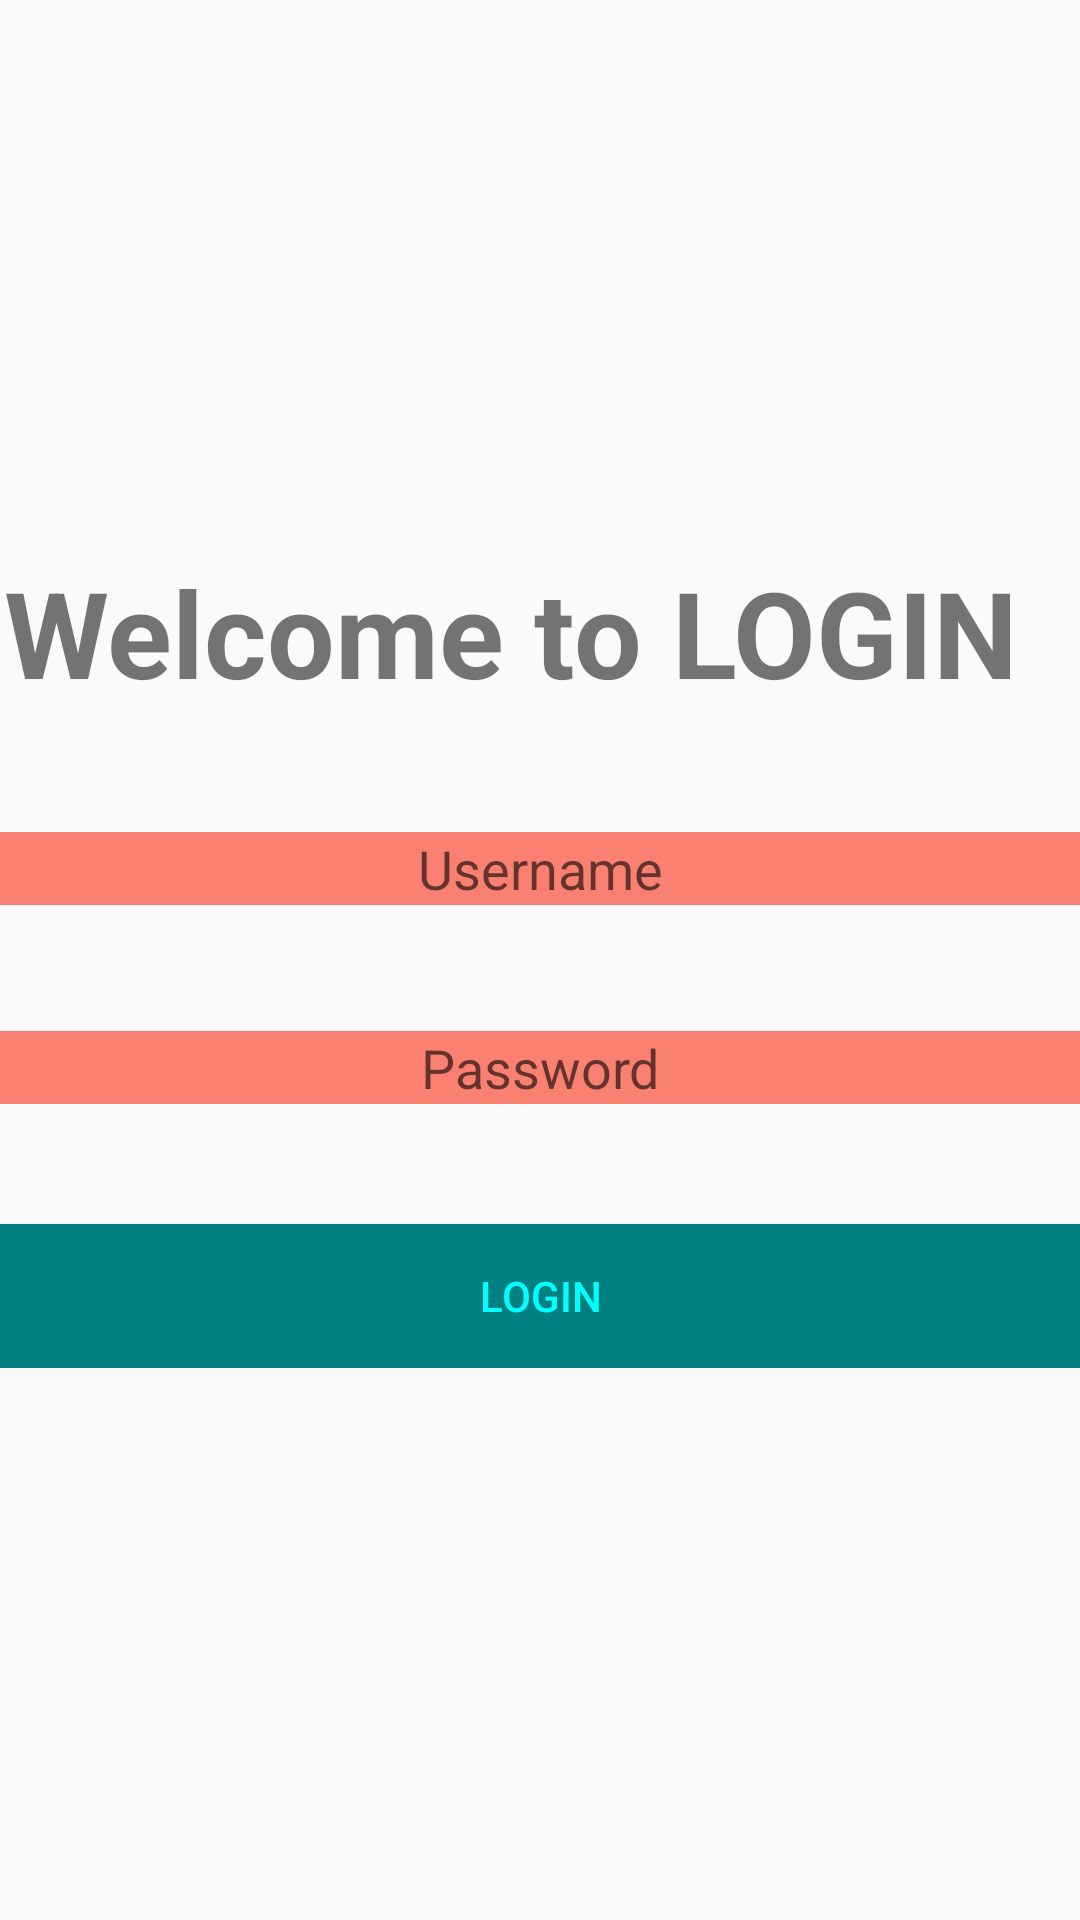

This screen was rendered from an Android layout file. Write that file and the resources it references.
<!-- AndroidManifest.xml: application theme AppTheme -->
<!-- res/layout/activity_user_login.xml -->
<?xml version="1.0" encoding="utf-8"?>
<RelativeLayout xmlns:android="http://schemas.android.com/apk/res/android"
    xmlns:app="http://schemas.android.com/apk/res-auto"
    xmlns:tools="http://schemas.android.com/tools"
    android:layout_width="match_parent"
    android:layout_height="match_parent"
    android:background="@drawable/mickeymouse"
    tools:context=".UserLogin">
    <LinearLayout
        android:layout_width="match_parent"
        android:layout_height="wrap_content"
        android:orientation="vertical"
        android:layout_centerInParent="true">
        <TextView
            android:layout_width="match_parent"
            android:layout_height="wrap_content"
            android:textStyle="bold"
            android:text="Welcome to LOGIN  "
            android:textSize="40sp"
            android:gravity="center"

            android:id="@+id/loginTextView"/>
        <EditText
            android:layout_width="match_parent"
            android:layout_height="wrap_content"
            android:id="@+id/username"
            android:hint="Username"
            android:background="#FA8072"
            android:gravity="center"
            android:layout_marginTop="40dp"/>
        <EditText
            android:layout_width="match_parent"
            android:layout_height="wrap_content"
            android:layout_marginTop="42dp"
            android:hint="Password"
            android:id="@+id/password"
            android:background="#FA8072"
            android:textColor="#008080"
            android:gravity="center"/>
        <Button
            android:layout_width="match_parent"
            android:layout_height="wrap_content"
            android:layout_marginTop="40dp"
            android:text="Login"
            android:textColor="#00FFFF"
            android:id="@+id/submit"
            android:background="#008080"/>
    </LinearLayout>
</RelativeLayout>
<!-- resources referenced by this layout -->
<resources>
  <style name="AppTheme" parent="Theme.AppCompat.Light.DarkActionBar">
          
          <item name="colorPrimary">@color/colorPrimary</item>
          <item name="colorPrimaryDark">@color/colorPrimaryDark</item>
          <item name="colorAccent">@color/colorAccent</item>
      </style>
      !-- Splash Screen --&gt;
  <!-- not gathered from this repository: default colours our renderer supplied (Android Studio template values) -->
  <color name="colorPrimary">#FF6200EE</color>
  <color name="colorPrimaryDark">#FF3700B3</color>
  <color name="colorAccent">#FF03DAC5</color>
</resources>
